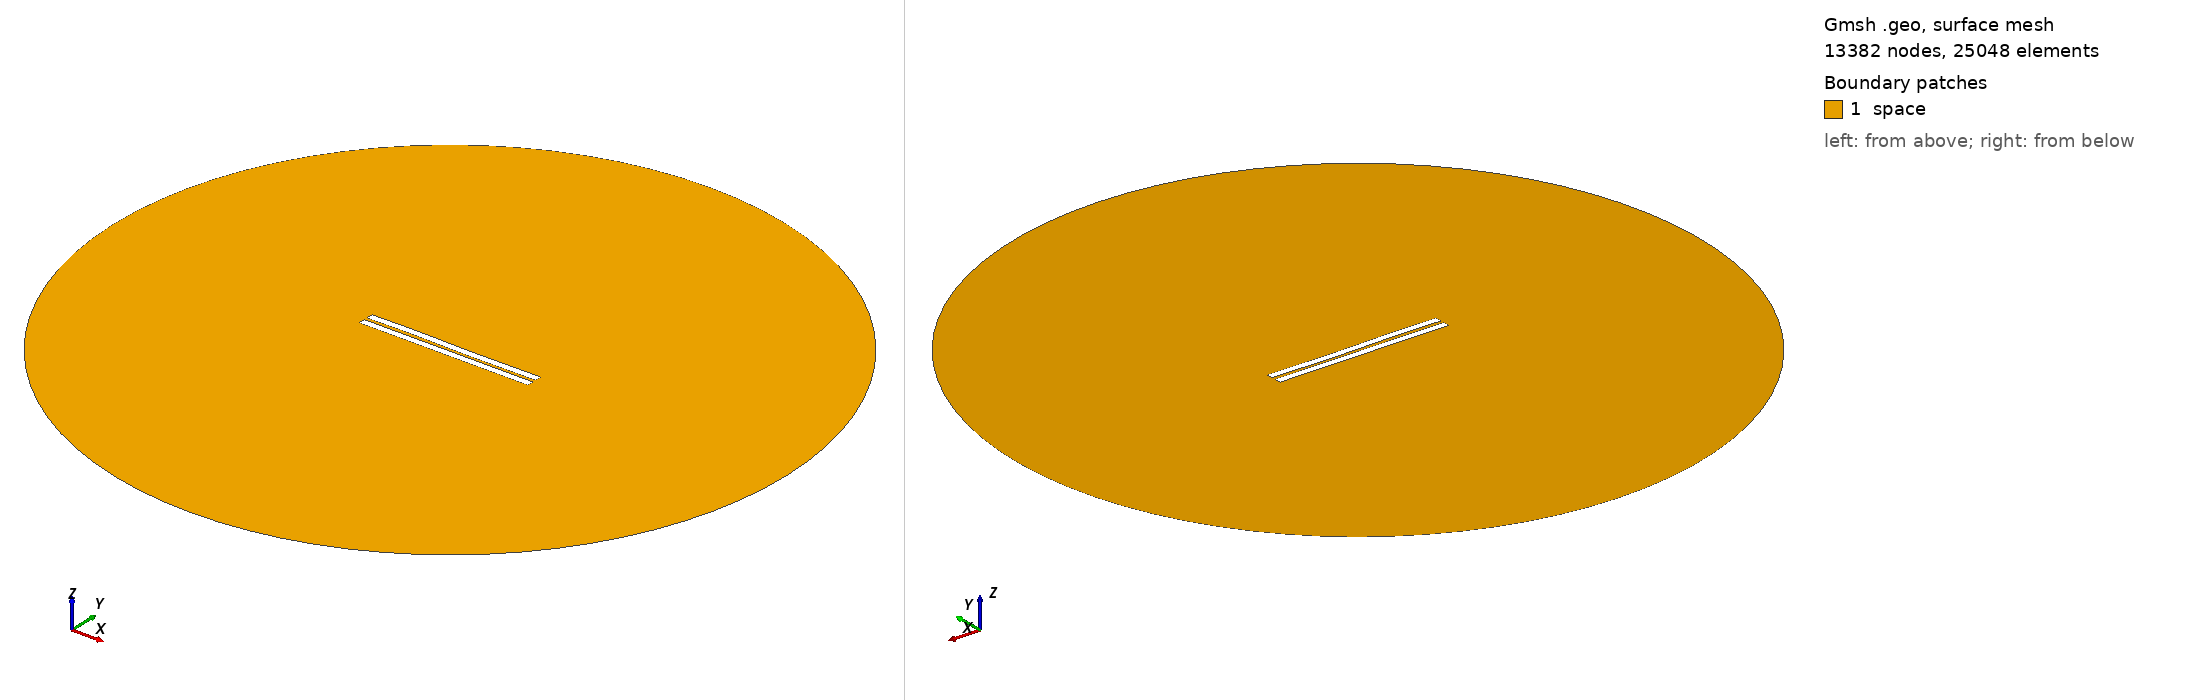

Gmsh geometry script, surface-meshed: 13382 nodes, 25048 surface elements. Boundary patches (legend numbers): 1 space. Left view from above one corner, right view from below the opposite corner. Legend entries are the model's physical surfaces. The drawing asked Gmsh for element sizes between 1% and 20% of the model's largest extent; the script's own settings can give other sizes.

=== 1449.geo (drawn) ===
//---------------------------------------
// Geometry kernel
//---------------------------------------

SetFactory("OpenCASCADE");



//---------------------------------------
// Parameters of the geometry
//---------------------------------------

// Overetch of the upper plate
overetch = 0.0;

// Distance between the plates
distance = 2.0;

// Discretization over the x axis (for the deformation)
nx = 50; 

// Length of the plate
L = 100 - overetch; 

// Number of modes
n = 4; 

// 1st mode coefficient
coeff(1) = -0.075;
beta(1) = 0.596864 * 3.1415926535 / L;

// 2nd mode coefficient
coeff(2) = 0.0;
beta(2) = 1.49418 * 3.1415926535 / L;

// 3rd mode coefficient
coeff(3) = 0.15;
beta(3) = 2.50025 * 3.1415926535 / L;

// 4th mode coefficient
coeff(4) = 0.07499999999999998;
beta(4) = 3.49999 * 3.1415926535 / L;



//---------------------------------------
// Upper plate (deformed rectangle)
//---------------------------------------

// Coordiantes of the upper plate
xmin = -50;
xmax = 50 - overetch;

// Height of the upper plate
yheight = 4 - 2 * overetch;

// Indexes of the points
UpperID[] = {};
LowerID[] = {};
LeftID[] = {};
RightID[] = {};

// Point index
p = 1;

// Horizontal edges
For i In {1:nx}
    x = xmin + (i-1)*(xmax - xmin)/(nx-1);

    y_bottom = distance / 2 + overetch;
    For j In {1:n}
        C = (Cosh(beta(j)*L) + Cos(beta(j)*L)) / (Sinh(beta(j)*L) + Sin(beta(j)*L));
        y_bottom  = y_bottom + coeff(j) * (Cosh(beta(j)*(x+50)) - Cos(beta(j)*(x+50)) - C * (Sinh(beta(j)*(x+50)) - Sin(beta(j)*(x+50))));
    EndFor

    y_top = y_bottom + yheight;

    Point(p) = {x, y_top, 0, 1.0};
    UpperID[i] = p;
    p = p + 1;

    Point(p) = {x, y_bottom, 0, 1.0};
    LowerID[i] = p;
    p = p + 1;
EndFor

// Create point lists
UpperPts[] = {}; LowerPts[] = {};
For i In {1:nx}
  UpperPts[] += {UpperID[i]};
  LowerPts[] += {LowerID[i]};
EndFor

// Build splines
Spline(1) = {UpperPts[]};
Spline(2) = {LowerPts[]};
Line(3) = {LowerPts[nx-1], UpperPts[nx-1]};
Line(4) = {LowerPts[0], UpperPts[0]};

// Build the plane surface
Curve Loop(1) = {2, 3, -1, -4};
Plane Surface(1) = {1};



//---------------------------------------
// Lower plate (rectangle)
//---------------------------------------

// Vertices
Point(1001) = {-50, -1, 0, 1.0};
Point(1002) = { 50, -1, 0, 1.0};
Point(1003) = { 50,  -5, 0, 1.0};
Point(1004) = {-50,  -5, 0, 1.0};

// Edges
Line(5) = {1001, 1002};
Line(6) = {1002, 1003};
Line(7) = {1003, 1004};
Line(8) = {1004, 1001};

// Plane surface
Line Loop(2) = {5, 6, 7, 8};
Plane Surface(2) = {2}; 



//---------------------------------------
// Outer (fictious) boundary
//---------------------------------------

// Points
Point(1005) = {0, 0, 0};       // Center
Point(1006) = {200, 0, 0};     // Start point
Point(1007) = {0, 200, 0};     // 90 degrees
Point(1008) = {-200, 0, 0};    // 180 degrees
Point(1009) = {0, -200, 0};    // 270 degrees

// Circle arcs (each needs start, center, end)
Circle(9) = {1006, 1005, 1007};
Circle(10) = {1007, 1005, 1008};
Circle(11) = {1008, 1005, 1009};
Circle(12) = {1009, 1005, 1006};

// Plane surface for the entire domain
Curve Loop(3) = {9, 10, 11, 12};
Surface(3) = {3};

// Subtract the plates from the whole domain to obtain the actual domain where we want to solve the equations
BooleanDifference{ Surface{3}; Delete; }{ Surface{1}; Surface{2}; Delete; }




//---------------------------------------
// Transfinite Lines/Curves
//---------------------------------------

// Set the number of points on the boundaries
r = 7;

// Plates
Transfinite Curve {1, 2} = 50*r Using Progression 1;
Transfinite Curve {3, 4} = 2*r Using Progression 1;
Transfinite Line {5, 7} = 50*r Using Progression 1;
Transfinite Line {6, 8} = 2*r Using Progression 1;

// Outer boundary
Transfinite Line {9, 10, 11, 12} = 20 Using Progression 1;



//---------------------------------------
// Physical groups
//---------------------------------------                

// Physical curves (boundaries)
Physical Line("force_segment", 10) = {2};
Physical Line("upper_plate", 11) = {1, 3, 4};
Physical Line("lower_plate", 12) = {5, 6, 7, 8};
Physical Line("boundary", 20) = {9, 10, 11, 12};

// Physical Surfaces
Physical Surface("space", 30) = {3};



//---------------------------------------
// 6. Generate the Mesh
//---------------------------------------

// 2D mesh generation
Mesh 2;
